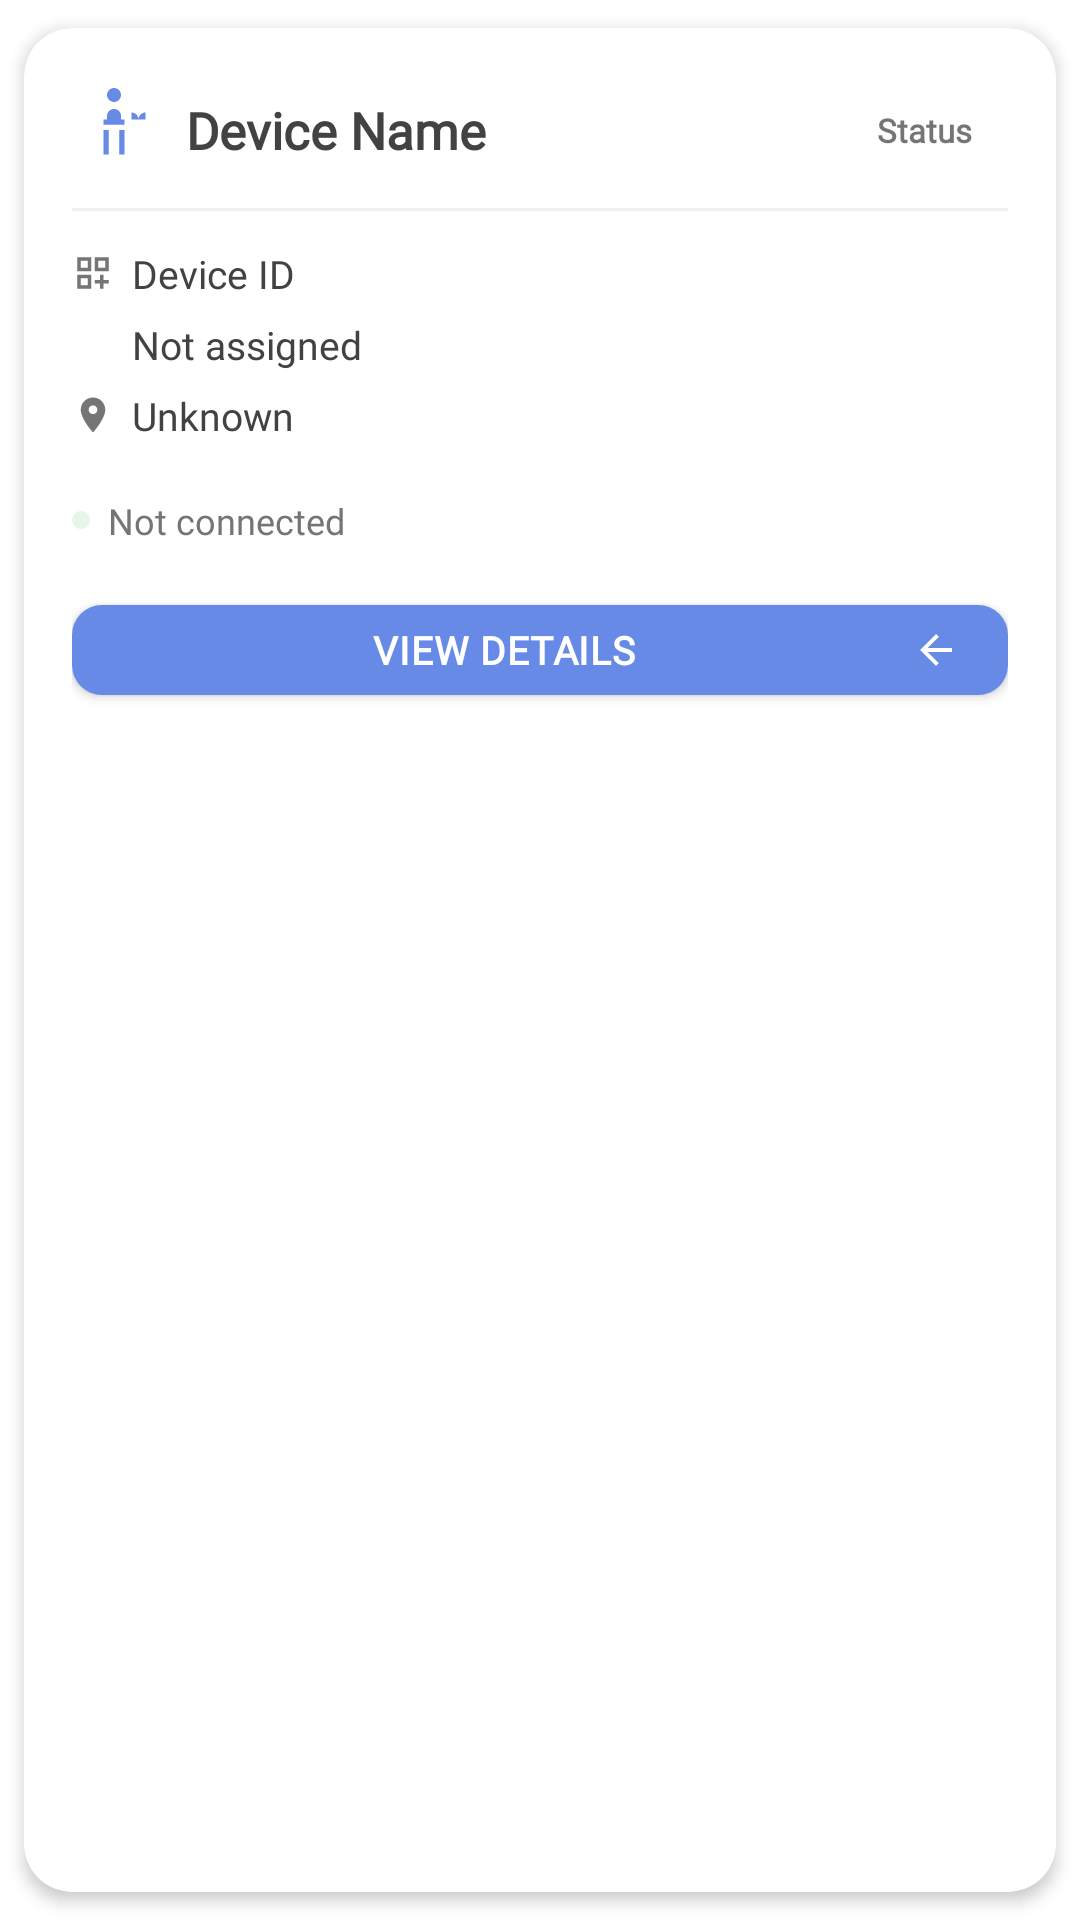

Layout XML and referenced resources for this Android screen:
<!-- AndroidManifest.xml: application theme Theme.MyApp -->
<!-- res/layout/wheelchair_card.xml -->
<?xml version="1.0" encoding="utf-8"?>
<androidx.cardview.widget.CardView xmlns:android="http://schemas.android.com/apk/res/android"
    xmlns:app="http://schemas.android.com/apk/res-auto"
    android:id="@+id/wheelchair_card"
    android:layout_width="match_parent"
    android:layout_height="wrap_content"
    android:layout_marginBottom="12dp"
    app:cardCornerRadius="16dp"
    app:cardElevation="3dp"
    app:cardUseCompatPadding="true"
    android:foreground="?android:attr/selectableItemBackground"
    android:clickable="true"
    android:focusable="true">

    <LinearLayout
        android:layout_width="match_parent"
        android:layout_height="wrap_content"
        android:orientation="vertical">

        
        <View
            android:id="@+id/status_indicator"
            android:layout_width="match_parent"
            android:layout_height="4dp" />

        <LinearLayout
            android:layout_width="match_parent"
            android:layout_height="wrap_content"
            android:orientation="vertical"
            android:padding="16dp">

            
            <LinearLayout
                android:layout_width="match_parent"
                android:layout_height="wrap_content"
                android:orientation="horizontal"
                android:gravity="center_vertical"
                android:layout_marginBottom="12dp">

                <ImageView
                    android:layout_width="28dp"
                    android:layout_height="28dp"
                    android:src="@drawable/ic_wheelchair"
                    android:tint="@color/primaryColor"
                    android:layout_marginEnd="10dp" />

                <TextView
                    android:id="@+id/device_name_text"
                    android:layout_width="0dp"
                    android:layout_height="wrap_content"
                    android:layout_weight="1"
                    android:text="Device Name"
                    android:textSize="17sp"
                    android:textStyle="bold"
                    android:textColor="@color/darkGray"
                    android:fontFamily="@font/inter_bold" />

                <TextView
                    android:id="@+id/status_text"
                    android:layout_width="wrap_content"
                    android:layout_height="wrap_content"
                    android:text="Status"
                    android:textSize="11sp"
                    android:textStyle="bold"
                    android:paddingHorizontal="12dp"
                    android:paddingVertical="5dp"
                    android:fontFamily="@font/inter_bold" />

            </LinearLayout>

            
            <View
                android:layout_width="match_parent"
                android:layout_height="1dp"
                android:background="#F0F0F0"
                android:layout_marginBottom="12dp" />

            
            <LinearLayout
                android:layout_width="match_parent"
                android:layout_height="wrap_content"
                android:orientation="vertical"
                android:layout_marginBottom="12dp">

                
                <LinearLayout
                    android:layout_width="match_parent"
                    android:layout_height="wrap_content"
                    android:orientation="horizontal"
                    android:gravity="center_vertical"
                    android:layout_marginBottom="6dp">

                    <ImageView
                        android:layout_width="14dp"
                        android:layout_height="14dp"
                        android:src="@drawable/ic_qr_code"
                        android:tint="@color/gray"
                        android:layout_marginEnd="6dp" />

                    <TextView
                        android:id="@+id/device_id_text"
                        android:layout_width="wrap_content"
                        android:layout_height="wrap_content"
                        android:text="Device ID"
                        android:textSize="13sp"
                        android:textColor="@color/darkGray"
                        android:fontFamily="@font/inter"
                        android:maxLines="1"
                        android:ellipsize="end" />

                </LinearLayout>

                
                <LinearLayout
                    android:layout_width="match_parent"
                    android:layout_height="wrap_content"
                    android:orientation="horizontal"
                    android:gravity="center_vertical"
                    android:layout_marginBottom="6dp">

                    <ImageView
                        android:layout_width="14dp"
                        android:layout_height="14dp"
                        android:src="@drawable/ic_person"
                        android:tint="@color/gray"
                        android:layout_marginEnd="6dp" />

                    <TextView
                        android:id="@+id/user_name_text"
                        android:layout_width="wrap_content"
                        android:layout_height="wrap_content"
                        android:text="Not assigned"
                        android:textSize="13sp"
                        android:textColor="@color/darkGray"
                        android:fontFamily="@font/inter"
                        android:maxLines="1"
                        android:ellipsize="end" />

                </LinearLayout>

                
                <LinearLayout
                    android:layout_width="match_parent"
                    android:layout_height="wrap_content"
                    android:orientation="horizontal"
                    android:gravity="center_vertical"
                    android:layout_marginBottom="6dp">

                    <ImageView
                        android:layout_width="14dp"
                        android:layout_height="14dp"
                        android:src="@drawable/ic_location"
                        android:tint="@color/gray"
                        android:layout_marginEnd="6dp" />

                    <TextView
                        android:id="@+id/location_text"
                        android:layout_width="wrap_content"
                        android:layout_height="wrap_content"
                        android:text="Unknown"
                        android:textSize="13sp"
                        android:textColor="@color/darkGray"
                        android:fontFamily="@font/inter"
                        android:maxLines="1"
                        android:ellipsize="end" />

                </LinearLayout>

                
                <LinearLayout
                    android:id="@+id/maintenance_message_layout"
                    android:layout_width="match_parent"
                    android:layout_height="wrap_content"
                    android:orientation="horizontal"
                    android:gravity="center_vertical"
                    android:visibility="gone">

                    <ImageView
                        android:layout_width="14dp"
                        android:layout_height="14dp"
                        android:src="@drawable/ic_maintenance"
                        android:tint="@color/orange"
                        android:layout_marginEnd="6dp" />

                    <TextView
                        android:id="@+id/maintenance_message_text"
                        android:layout_width="wrap_content"
                        android:layout_height="wrap_content"
                        android:text="Maintenance Message"
                        android:textSize="13sp"
                        android:textColor="@color/orange"
                        android:fontFamily="@font/inter"
                        android:maxLines="2"
                        android:ellipsize="end" />

                </LinearLayout>

            </LinearLayout>

            
            <LinearLayout
                android:layout_width="match_parent"
                android:layout_height="wrap_content"
                android:orientation="horizontal"
                android:gravity="center_vertical"
                android:layout_marginBottom="14dp">

                <View
                    android:id="@+id/connection_dot"
                    android:layout_width="6dp"
                    android:layout_height="6dp"
                    android:background="@drawable/status_badge_available"
                    android:layout_marginEnd="6dp" />

                <TextView
                    android:id="@+id/connection_text"
                    android:layout_width="wrap_content"
                    android:layout_height="wrap_content"
                    android:text="Not connected"
                    android:textSize="12sp"
                    android:textColor="@color/gray"
                    android:fontFamily="@font/inter" />

            </LinearLayout>

            
            <com.google.android.material.button.MaterialButton
                android:id="@+id/view_details_button"
                style="@style/Widget.MaterialComponents.Button"
                android:layout_width="match_parent"
                android:layout_height="42dp"
                android:text="View Details"
                android:textColor="@color/white"
                android:textSize="13sp"
                android:textStyle="bold"
                android:fontFamily="@font/inter_bold"
                app:backgroundTint="@color/primaryColor"
                app:cornerRadius="10dp"
                app:rippleColor="#80FFFFFF"
                android:letterSpacing="0.02"
                android:elevation="2dp"
                app:icon="@drawable/ic_arrow_back"
                app:iconGravity="end"
                app:iconTint="@color/white"
                app:iconSize="16dp" />

        </LinearLayout>

    </LinearLayout>

</androidx.cardview.widget.CardView>
<!-- resources referenced by this layout -->
<resources>
  <color name="darkGray">#424242</color>
  <color name="gray">#757575</color>
  <color name="orange">#FF9800</color>
  <color name="primaryColor">#678AE7</color>
  <color name="white">#FFFFFF</color>
  <!-- drawable ic_arrow_back (drawable) -->
  <?xml version="1.0" encoding="utf-8"?>
  <vector xmlns:android="http://schemas.android.com/apk/res/android"
      android:width="24dp"
      android:height="24dp"
      android:viewportWidth="24"
      android:viewportHeight="24">
      <path
          android:fillColor="@color/primaryColor"
          android:pathData="M20,11H7.83l5.59,-5.59L12,4l-8,8 8,8 1.41,-1.41L7.83,13H20v-2z"/>
  </vector>
  <!-- drawable ic_location (drawable) -->
  <?xml version="1.0" encoding="utf-8"?>
  <vector xmlns:android="http://schemas.android.com/apk/res/android"
      android:width="24dp"
      android:height="24dp"
      android:viewportWidth="24"
      android:viewportHeight="24">
      <path
          android:fillColor="@color/primaryColor"
          android:pathData="M12,2C8.13,2 5,5.13 5,9c0,5.25 7,13 7,13s7,-7.75 7,-13c0,-3.87 -3.13,-7 -7,-7zM12,11.5c-1.38,0 -2.5,-1.12 -2.5,-2.5s1.12,-2.5 2.5,-2.5 2.5,1.12 2.5,2.5 -1.12,2.5 -2.5,2.5z" />
  </vector>
  <!-- drawable ic_maintenance (drawable) -->
  <?xml version="1.0" encoding="utf-8"?>
  <vector xmlns:android="http://schemas.android.com/apk/res/android"
      android:width="24dp"
      android:height="24dp"
      android:viewportWidth="24"
      android:viewportHeight="24">
      <path
          android:fillColor="#FF000000"
          android:pathData="M22.7,19l-9.1,-9.1c0.9,-2.3 0.4,-5 -1.5,-6.9 -2,-2 -5,-2.4 -7.4,-1.3L9,6 6,9 1.6,4.7C0.4,7.1 0.9,10.1 2.9,12.1c1.9,1.9 4.6,2.4 6.9,1.5l9.1,9.1c0.4,0.4 1,0.4 1.4,0l2.3,-2.3c0.5,-0.4 0.5,-1.1 0.1,-1.4z" />
  </vector>
  <!-- drawable ic_qr_code (drawable) -->
  <?xml version="1.0" encoding="utf-8"?>
  <vector xmlns:android="http://schemas.android.com/apk/res/android"
      android:width="24dp"
      android:height="24dp"
      android:viewportWidth="24"
      android:viewportHeight="24">
      <path
          android:fillColor="#FF000000"
          android:pathData="M3,11h8V3H3v8zm2,-6h4v4H5V5zm8,-2v8h8V3h-8zm6,6h-4V5h4v4zM3,21h8v-8H3v8zm2,-6h4v4H5v-4zm13,-2h-2v3h-3v2h3v3h2v-3h3v-2h-3v-3z"/>
  </vector>
  <!-- drawable status_badge_available (drawable) -->
  <?xml version="1.0" encoding="utf-8"?>
  <shape xmlns:android="http://schemas.android.com/apk/res/android"
      android:shape="rectangle">
      <solid android:color="#E8F5E9" />
      <corners android:radius="16dp" />
      <padding
          android:left="12dp"
          android:top="4dp"
          android:right="12dp"
          android:bottom="4dp" />
  </shape>
  <style name="Theme.MyApp" parent="Theme.MaterialComponents.DayNight.NoActionBar">
          
          <item name="colorPrimary">@color/primaryColor</item>
          <item name="colorPrimaryVariant">@color/primaryDarkColor</item>
          <item name="colorOnPrimary">@color/onPrimaryColor</item>
          
          <item name="colorSecondary">@color/secondaryColor</item>
          <item name="colorSecondaryVariant">@color/secondaryDarkColor</item>
          <item name="colorOnSecondary">@color/onSecondaryColor</item>
          
          <item name="colorControlNormal">@color/primaryColor</item>
          <item name="colorControlActivated">@color/primaryColor</item>
          <item name="colorControlHighlight">@color/secondaryColor</item>
          
      </style>
  <color name="primaryDarkColor">#202020</color>
  <color name="onPrimaryColor">#FFFFFF</color>
  <color name="secondaryColor">#acacac</color>
  <color name="secondaryDarkColor">#dfdfdf</color>
  <color name="onSecondaryColor">#000000</color>
</resources>
